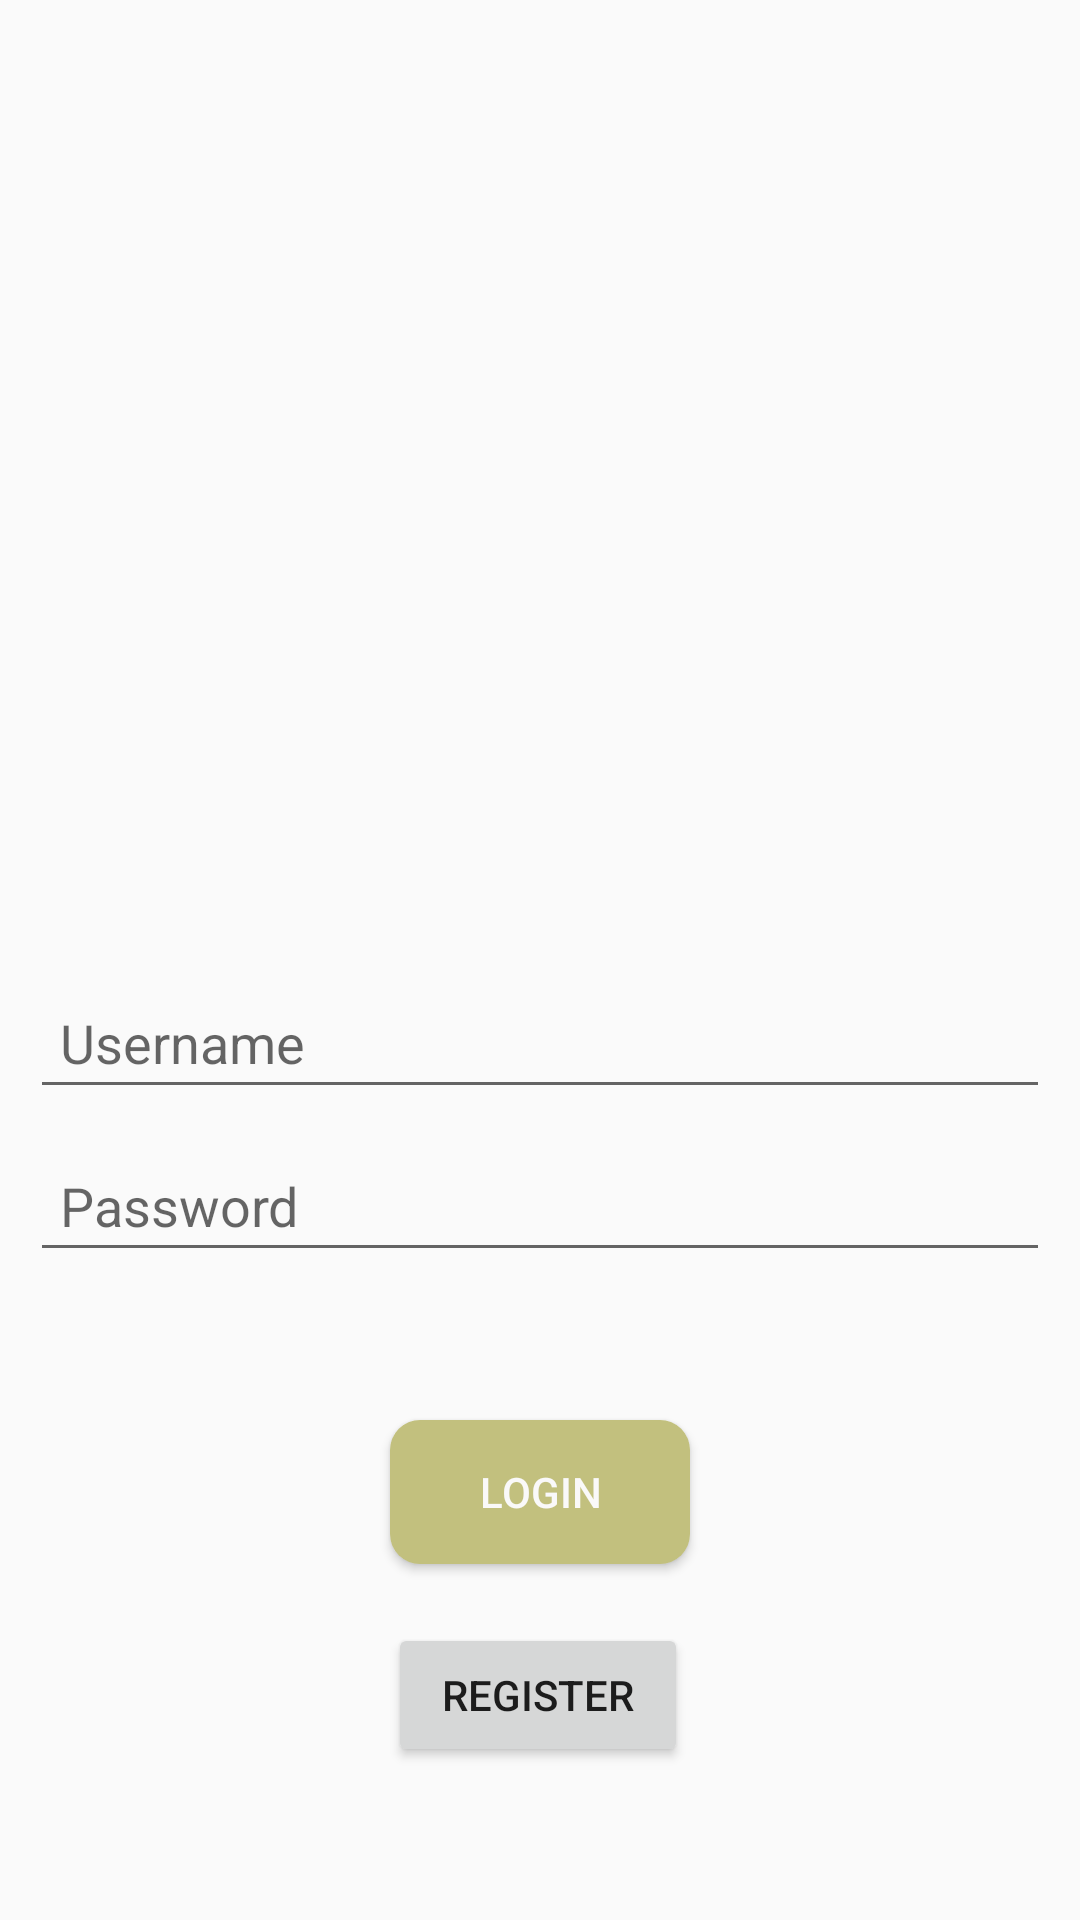

Reconstruct the res/layout file that produces this screen, plus the resources it refers to.
<!-- AndroidManifest.xml: application theme AppTheme -->
<!-- res/layout/activity_main.xml -->
<?xml version="1.0" encoding="utf-8"?>

<androidx.constraintlayout.widget.ConstraintLayout xmlns:android="http://schemas.android.com/apk/res/android"
    xmlns:app="http://schemas.android.com/apk/res-auto"
    xmlns:tools="http://schemas.android.com/tools"
    android:layout_width="match_parent"
    android:layout_height="match_parent"
    tools:context=".MainActivity">


    <com.google.android.material.textfield.TextInputEditText
        android:id="@+id/username_text_input"
        android:layout_width="0dp"
        android:layout_height="wrap_content"
        android:layout_margin="10dp"
        android:hint="@string/username"
        android:padding="10dp"
        android:textColorHighlight="#DF0C0C"
        android:textColorLink="#EF0A0A"
        app:layout_constraintBottom_toBottomOf="parent"
        app:layout_constraintEnd_toEndOf="parent"
        app:layout_constraintHorizontal_bias="0.157"
        app:layout_constraintStart_toStartOf="parent"
        app:layout_constraintTop_toTopOf="parent"
        app:layout_constraintVertical_bias="0.548" />

    <com.google.android.material.textfield.TextInputEditText
        android:id="@+id/password_text_input"
        android:layout_width="match_parent"
        android:layout_height="wrap_content"
        android:layout_margin="10dp"
        android:layout_marginTop="40dp"
        android:hint="@string/password"
        android:inputType="textPassword"
        android:padding="10dp"
        app:layout_constraintEnd_toEndOf="parent"
        app:layout_constraintHorizontal_bias="0.473"
        app:layout_constraintStart_toStartOf="parent"
        app:layout_constraintTop_toBottomOf="@+id/username_text_input" />

    <Button
        android:id="@+id/login_button"
        android:layout_width="100dp"
        android:layout_height="wrap_content"
        android:background="@drawable/buttonshape"
        android:text="@string/login_button"
        android:textColor="#FAF9F9"
        android:textSize="14sp"
        app:layout_constraintBottom_toBottomOf="parent"
        app:layout_constraintEnd_toEndOf="parent"
        app:layout_constraintStart_toStartOf="parent"
        app:layout_constraintTop_toBottomOf="@+id/password_text_input"
        app:layout_constraintVertical_bias="0.294" />

    <Button
        android:id="@+id/register_button"
        android:layout_width="100dp"
        android:layout_height="wrap_content"
        android:text="@string/register_button"
        android:textSize="14sp"
        app:layout_constraintBottom_toBottomOf="parent"
        app:layout_constraintEnd_toEndOf="parent"
        app:layout_constraintHorizontal_bias="0.498"
        app:layout_constraintStart_toStartOf="parent"
        app:layout_constraintTop_toBottomOf="@+id/login_button"
        app:layout_constraintVertical_bias="0.28" />

</androidx.constraintlayout.widget.ConstraintLayout>
<!-- resources referenced by this layout -->
<resources>
  <!-- drawable buttonshape (drawable) -->
  <?xml version="1.0" encoding="utf-8"?>
  <shape xmlns:android="http://schemas.android.com/apk/res/android" android:shape="rectangle" >
      <corners
          android:radius="10dp"
          />
      <solid
          android:color="@color/mainColor"
          />
  </shape>
  <string name="login_button">Login</string>
  <string name="password">Password</string>
  <string name="register_button">Register</string>
  <string name="username">Username</string>
  <style name="AppTheme" parent="Theme.AppCompat.Light.DarkActionBar">
          
          <item name="colorPrimary">@color/mainColor</item>
          <item name="colorPrimaryDark">@color/mainColor</item>
          <item name="colorAccent">@color/mainColor</item>
          <item name="buttonStyle">@style/defaultButton</item>
      </style>
  <color name="mainColor">#C2C07E</color>
  <style name="defaultButton" parent="Widget.AppCompat.Button">
          <item name="android:background">@drawable/buttonshape</item>
          <item name="android:textColor">@color/colorDefaultButtonText</item>
          <item name="android:shadowColor">@color/shadowColor</item>
          <item name="android:shadowDx">2</item>
          <item name="android:shadowDy">2</item>
          <item name="android:shadowRadius">5</item>
      </style>
  <color name="colorDefaultButtonText">#FFFFFF</color>
  <color name="shadowColor">#949494</color>
</resources>
